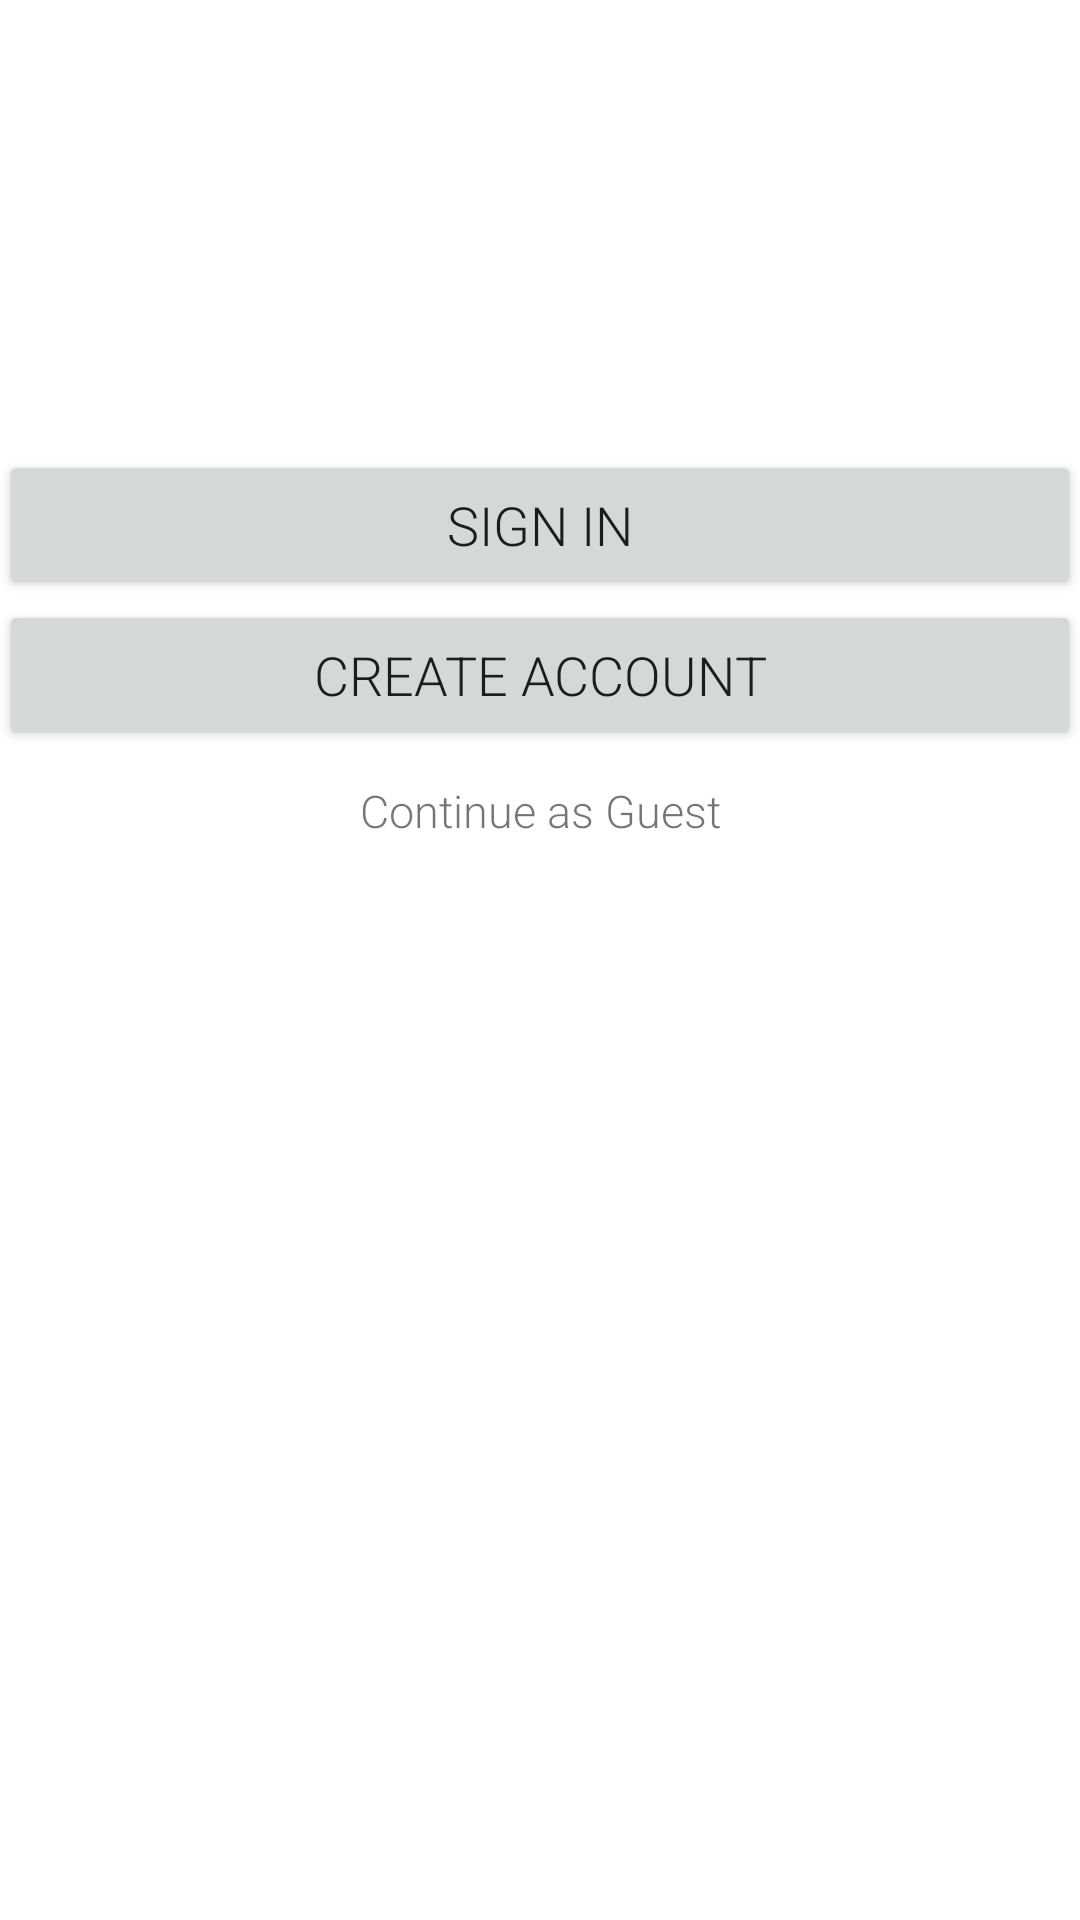

Layout XML and referenced resources for this Android screen:
<!-- AndroidManifest.xml: application theme AppTheme -->
<!-- res/layout/activity_main.xml -->
<?xml version="1.0" encoding="utf-8"?>
<RelativeLayout xmlns:android="http://schemas.android.com/apk/res/android"
    xmlns:tools="http://schemas.android.com/tools"
    android:id="@+id/activity_main"
    android:layout_width="match_parent"
    android:layout_height="match_parent"
    android:paddingBottom="@dimen/activity_vertical_margin"
    android:paddingLeft="@dimen/activity_horizontal_margin"
    android:paddingRight="@dimen/activity_horizontal_margin"
    android:paddingTop="@dimen/activity_vertical_margin"
    tools:context="com.awfa96.recipeme.recipeme.MainActivity">

    <Button
        style="@style/FrontPageButtons"
        android:layout_marginTop="150dp"
        android:text="@string/app_login"/>

    <Button
        style="@style/FrontPageButtons"
        android:layout_marginTop="200dp"
        android:text="@string/app_create_account"/>

    <TextView
        android:layout_width="match_parent"
        android:layout_height="50dp"
        android:layout_marginTop="260dp"
        android:textAlignment="center"
        android:textSize="15dp"
        android:text="@string/app_guest"
        android:onClick="loginGuest"
        android:clickable="true" />
</RelativeLayout>
<!-- resources referenced by this layout -->
<resources>
  <string name="app_create_account">Create Account</string>
  <string name="app_guest">Continue as Guest</string>
  <string name="app_login">Sign In</string>
  <style name="FrontPageButtons">
          <item name="android:layout_width">match_parent</item>
          <item name="android:layout_height">50dp</item>
      </style>
  <style name="AppTheme" parent="Theme.AppCompat.Light.DarkActionBar">
          
          <item name="colorPrimary">@color/colorPrimary</item>
          <item name="colorPrimaryDark">@color/colorPrimaryDark</item>
          <item name="colorAccent">@color/colorAccent</item>
          <item name="android:colorBackground">@color/colorBackground</item>
          <item name="android:textSize">18dp</item>
          <item name="android:fontFamily">sans-serif-light</item>
      </style>
  <color name="colorPrimary">#FFC107</color>
  <color name="colorPrimaryDark">#FFA000</color>
  <color name="colorAccent">#FF5252</color>
  <color name="colorBackground">#FFFFFF</color>
</resources>
